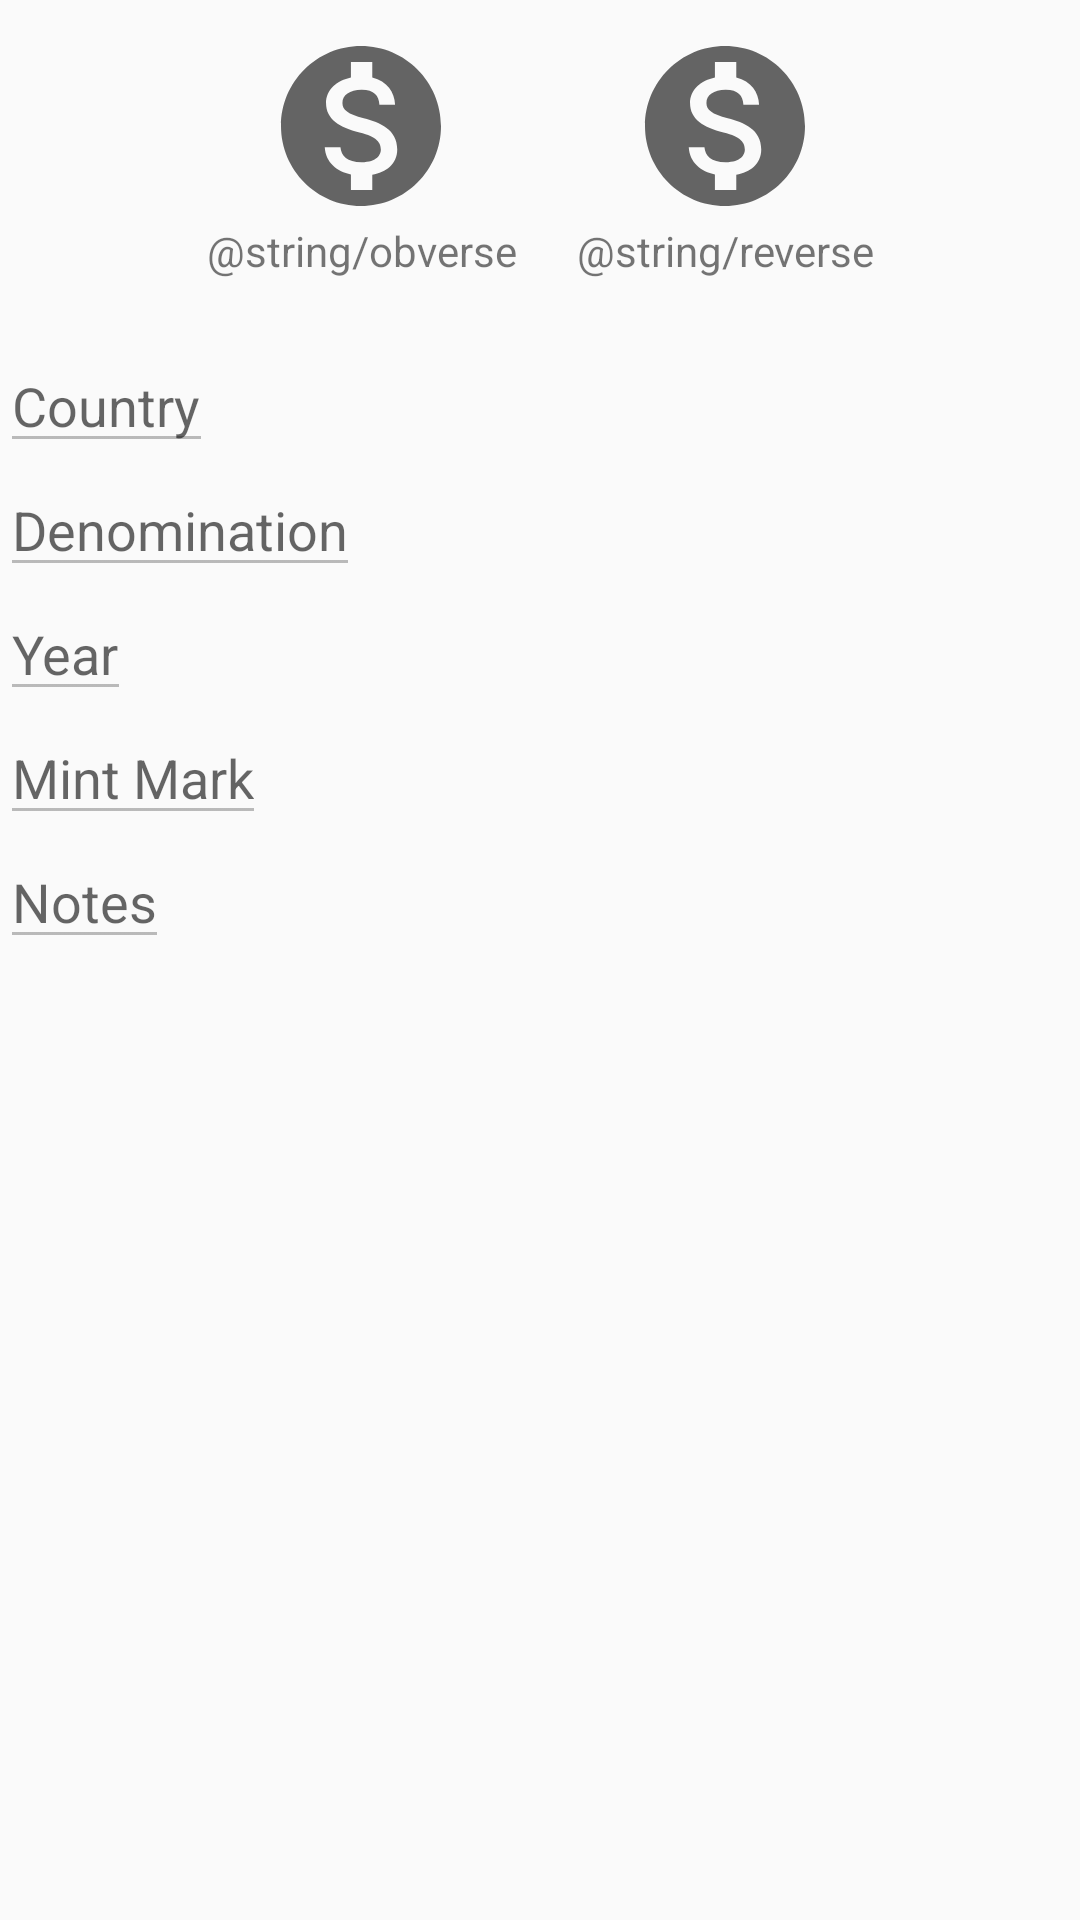

Here is an Android app screen rendered from its layout file. Give the layout XML and the strings, colors and styles it references.
<!-- AndroidManifest.xml: application theme AppTheme -->
<!-- res/layout/detail_fragment.xml -->
<?xml version="1.0" encoding="utf-8"?>
<LinearLayout xmlns:android="http://schemas.android.com/apk/res/android"
    xmlns:app="http://schemas.android.com/apk/res-auto"
    xmlns:tools="http://schemas.android.com/tools"
    android:layout_width="match_parent"
    android:layout_height="match_parent"
    android:orientation="vertical"
    android:id="@+id/detail"
    tools:context=".ui.detail.CoinDetailFragment">


    <LinearLayout
        android:layout_width="match_parent"
        android:layout_height="wrap_content"
        android:gravity="center_horizontal"
        android:orientation="horizontal"
        android:paddingBottom="10dp">

        <TextView
            android:id="@+id/obverse"
            android:layout_width="wrap_content"
            android:layout_height="wrap_content"
            android:gravity="center_horizontal"
            android:padding="10dp"
            android:text="@string/obverse"
            app:drawableTopCompat="@drawable/ic_default_coin" />

        <TextView
            android:id="@+id/reverse"
            android:layout_width="wrap_content"
            android:layout_height="wrap_content"
            android:gravity="center_horizontal"
            android:padding="10dp"
            android:text="@string/reverse"
            app:drawableTopCompat="@drawable/ic_default_coin" />

    </LinearLayout>


    <EditText
        android:id="@+id/coinCountry"
        android:layout_width="wrap_content"
        android:layout_height="wrap_content"
        android:enabled="false"
        android:hint="@string/country"
        android:importantForAutofill="no"
        android:inputType="textCapWords"
        android:textSize="18sp" />

    <EditText
        android:id="@+id/coinDenomination"
        android:layout_width="wrap_content"
        android:layout_height="wrap_content"
        android:enabled="false"
        android:hint="@string/denomination"
        android:importantForAutofill="no"
        android:inputType="text"
        android:textSize="18sp" />

    <EditText
        android:id="@+id/coinYear"
        android:layout_width="wrap_content"
        android:layout_height="wrap_content"
        android:enabled="false"
        android:hint="@string/year"
        android:importantForAutofill="no"
        android:inputType="number"
        android:textSize="18sp" />

    <EditText
        android:id="@+id/coinMintMark"
        android:layout_width="wrap_content"
        android:layout_height="wrap_content"
        android:enabled="false"
        android:hint="@string/mint_mark"
        android:importantForAutofill="no"
        android:inputType="text"
        android:textSize="18sp" />

    <EditText
        android:id="@+id/coinNotes"
        android:layout_width="wrap_content"
        android:layout_height="wrap_content"
        android:enabled="false"
        android:hint="@string/notes"
        android:importantForAutofill="no"
        android:inputType="text"
        android:textSize="18sp" />

</LinearLayout>
<!-- resources referenced by this layout -->
<resources>
  <!-- drawable ic_default_coin (drawable) -->
  <vector xmlns:android="http://schemas.android.com/apk/res/android"
      android:width="64dp"
      android:height="64dp"
      android:tint="?attr/colorControlNormal"
      android:viewportWidth="24"
      android:viewportHeight="24">
      <path
          android:fillColor="@android:color/white"
          android:pathData="M12,2C6.48,2 2,6.48 2,12s4.48,10 10,10 10,-4.48 10,-10S17.52,2 12,2zM13.41,18.09L13.41,20h-2.67v-1.93c-1.71,-0.36 -3.16,-1.46 -3.27,-3.4h1.96c0.1,1.05 0.82,1.87 2.65,1.87 1.96,0 2.4,-0.98 2.4,-1.59 0,-0.83 -0.44,-1.61 -2.67,-2.14 -2.48,-0.6 -4.18,-1.62 -4.18,-3.67 0,-1.72 1.39,-2.84 3.11,-3.21L10.74,4h2.67v1.95c1.86,0.45 2.79,1.86 2.85,3.39L14.3,9.34c-0.05,-1.11 -0.64,-1.87 -2.22,-1.87 -1.5,0 -2.4,0.68 -2.4,1.64 0,0.84 0.65,1.39 2.67,1.91s4.18,1.39 4.18,3.91c-0.01,1.83 -1.38,2.83 -3.12,3.16z" />
  </vector>
  <string name="country">Country</string>
  <string name="denomination">Denomination</string>
  <string name="mint_mark">Mint Mark</string>
  <string name="notes">Notes</string>
  <string name="year">Year</string>
  <style name="AppTheme" parent="Theme.AppCompat.Light.DarkActionBar">
          
          <item name="colorPrimary">@color/colorPrimary</item>
          <item name="colorPrimaryDark">@color/colorPrimaryDark</item>
          <item name="colorAccent">@color/colorAccent</item>
      </style>
  <!-- not gathered from this repository: default colours our renderer supplied (Android Studio template values) -->
  <color name="colorPrimary">#FF6200EE</color>
  <color name="colorPrimaryDark">#FF3700B3</color>
  <color name="colorAccent">#FF03DAC5</color>
</resources>
